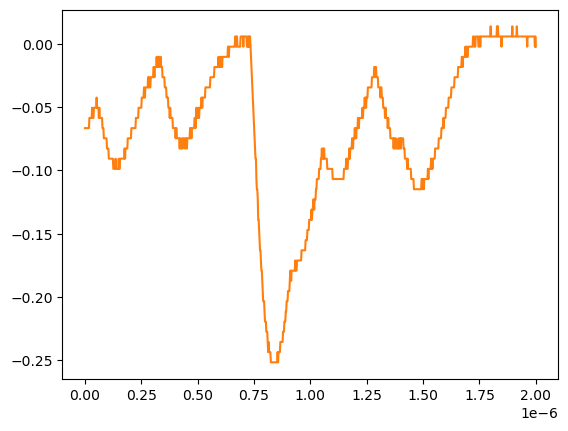

Data behind this chart, as committed beside it:
# KEYSIGHT TECHNOLOGIES, MSO-X 3024T, MY58262555, 07.30.2019051434
# time, 1
# 2024-07-24 15:48:55.048678
0.000000000000000000e+00, -6.663320000000000354e-02
2.002002002002001797e-09, -6.663320000000000354e-02
4.004004004004003593e-09, -6.663320000000000354e-02
6.006006006006005804e-09, -6.663320000000000354e-02
8.008008008008007187e-09, -6.663320000000000354e-02
1.001001001001000857e-08, -6.663320000000000354e-02
1.201201201201201161e-08, -6.663320000000000354e-02
1.401401401401401299e-08, -6.663320000000000354e-02
1.601601601601601437e-08, -6.663320000000000354e-02
1.801801801801801741e-08, -6.663320000000000354e-02
2.002002002002001714e-08, -5.859299999999999925e-02
2.202202202202202018e-08, -5.859299999999999925e-02
2.402402402402402322e-08, -5.859299999999999925e-02
2.602602602602602294e-08, -5.859299999999999925e-02
2.802802802802802598e-08, -5.859299999999999925e-02
3.003003003003002571e-08, -5.859299999999999925e-02
3.203203203203202875e-08, -5.055280000000000190e-02
3.403403403403403179e-08, -5.859299999999999925e-02
3.603603603603603482e-08, -5.859299999999999925e-02
3.803803803803803124e-08, -5.859299999999999925e-02
4.004004004004003428e-08, -5.055280000000000190e-02
4.204204204204203732e-08, -5.055280000000000190e-02
4.404404404404404036e-08, -5.055280000000000190e-02
4.604604604604604339e-08, -5.055280000000000190e-02
4.804804804804804643e-08, -5.055280000000000190e-02
5.005005005005004285e-08, -5.055280000000000190e-02
5.205205205205204589e-08, -4.251259999999999761e-02
5.405405405405404893e-08, -5.055280000000000190e-02
5.605605605605605196e-08, -5.055280000000000190e-02
5.805805805805805500e-08, -5.055280000000000190e-02
6.006006006006005142e-08, -5.055280000000000190e-02
6.206206206206205446e-08, -5.859299999999999925e-02
6.406406406406405750e-08, -5.055280000000000190e-02
6.606606606606606053e-08, -5.859299999999999925e-02
6.806806806806806357e-08, -5.859299999999999925e-02
7.007007007007006661e-08, -5.859299999999999925e-02
7.207207207207206965e-08, -5.859299999999999925e-02
7.407407407407407268e-08, -5.859299999999999925e-02
7.607607607607606249e-08, -5.859299999999999925e-02
7.807807807807806552e-08, -6.663320000000000354e-02
8.008008008008006856e-08, -6.663320000000000354e-02
8.208208208208207160e-08, -6.663320000000000354e-02
8.408408408408407464e-08, -7.467340000000000089e-02
8.608608608608607767e-08, -7.467340000000000089e-02
8.808808808808808071e-08, -7.467340000000000089e-02
9.009009009009008375e-08, -7.467340000000000089e-02
9.209209209209208679e-08, -7.467340000000000089e-02
9.409409409409408982e-08, -7.467340000000000089e-02
9.609609609609609286e-08, -7.467340000000000089e-02
9.809809809809808266e-08, -8.271359999999999824e-02
1.001001001001000857e-07, -8.271359999999999824e-02
1.021021021021020887e-07, -8.271359999999999824e-02
1.041041041041040918e-07, -8.271359999999999824e-02
1.061061061061060948e-07, -9.075379999999999558e-02
1.081081081081080979e-07, -9.075379999999999558e-02
1.101101101101101009e-07, -9.075379999999999558e-02
1.121121121121121039e-07, -9.075379999999999558e-02
1.141141141141141070e-07, -9.075379999999999558e-02
... 942 more rows
